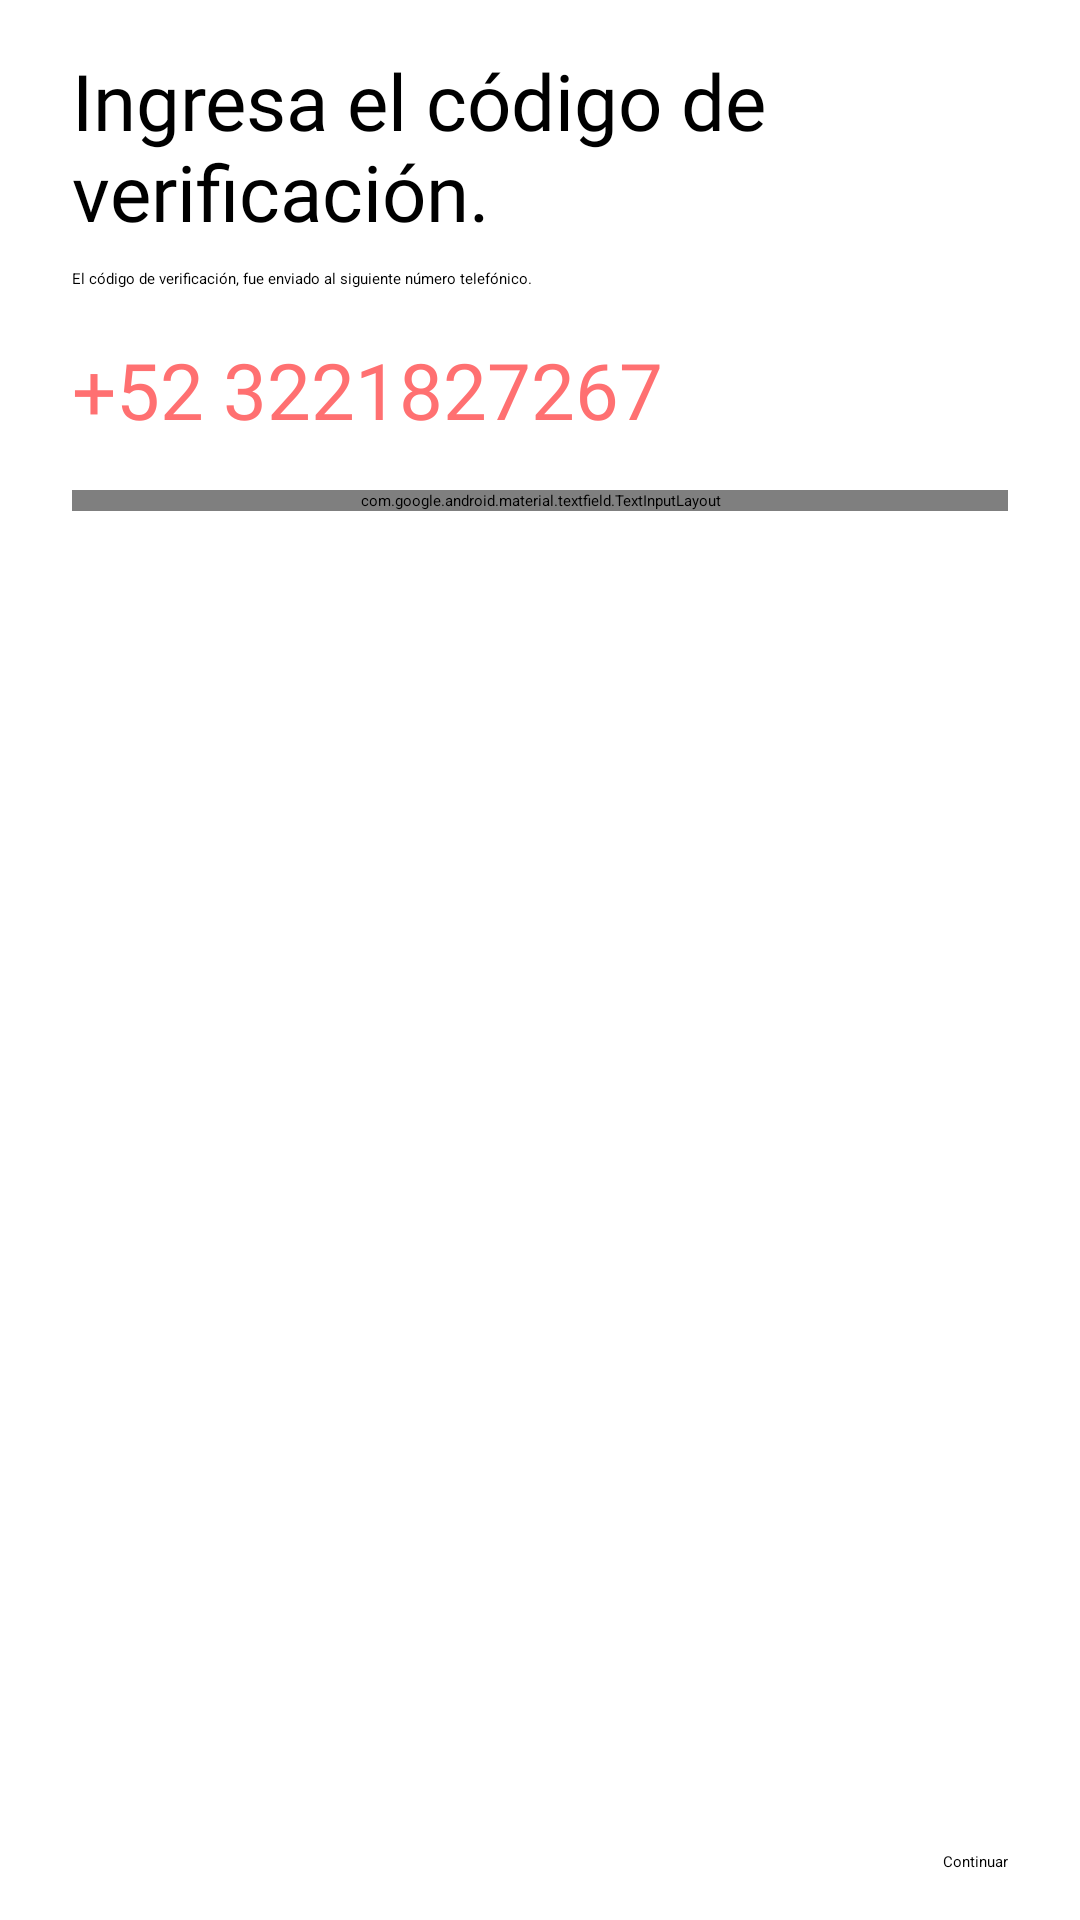

This screen was rendered from an Android layout file. Write that file and the resources it references.
<!-- AndroidManifest.xml: application theme THEME_SPLASH_SCREEN -->
<!-- res/layout/fragment_phone_code.xml -->
<?xml version="1.0" encoding="utf-8"?>
<androidx.constraintlayout.widget.ConstraintLayout xmlns:android="http://schemas.android.com/apk/res/android"
    xmlns:app="http://schemas.android.com/apk/res-auto"
    xmlns:tools="http://schemas.android.com/tools"
    android:layout_width="match_parent"
    android:layout_height="match_parent"
    android:paddingHorizontal="24dp">

    <TextView
        android:id="@+id/textView4"
        style="@style/TITLE_TEXT"
        android:layout_width="0dp"
        android:layout_height="wrap_content"
        android:layout_marginTop="16dp"
        android:text="Ingresa el código de verificación."
        app:layout_constraintEnd_toEndOf="parent"
        app:layout_constraintHorizontal_bias="0.5"
        app:layout_constraintStart_toStartOf="parent"
        app:layout_constraintTop_toTopOf="parent" />

    <TextView
        android:id="@+id/textView5"
        android:layout_width="0dp"
        android:layout_height="wrap_content"
        android:layout_marginTop="8dp"
        android:text="El código de verificación, fue enviado al siguiente número telefónico."
        app:layout_constraintEnd_toEndOf="parent"
        app:layout_constraintHorizontal_bias="0.5"
        app:layout_constraintStart_toStartOf="parent"
        app:layout_constraintTop_toBottomOf="@+id/textView4" />

    <Button
        android:id="@+id/btn_continuar"
        android:layout_width="wrap_content"
        android:layout_height="wrap_content"
        android:layout_marginBottom="16dp"
        android:text="Continuar"
        app:layout_constraintBottom_toBottomOf="parent"
        app:layout_constraintEnd_toEndOf="parent" />

    <TextView
        android:id="@+id/txt_phone"
        style="@style/TITLE_TEXT"
        android:layout_width="0dp"
        android:layout_height="wrap_content"
        android:layout_marginTop="16dp"
        android:text="+52 3221827267"
        android:textColor="@color/tertiary"
        app:layout_constraintEnd_toEndOf="parent"
        app:layout_constraintHorizontal_bias="0.5"
        app:layout_constraintStart_toStartOf="parent"
        app:layout_constraintTop_toBottomOf="@+id/textView5" />

    <com.google.android.material.textfield.TextInputLayout
        android:id="@+id/tbx_code"
        android:layout_width="0dp"
        android:layout_height="wrap_content"
        android:layout_marginTop="16dp"
        app:counterEnabled="true"
        app:counterMaxLength="6"
        app:layout_constraintEnd_toEndOf="parent"
        app:layout_constraintHorizontal_bias="0.5"
        app:layout_constraintStart_toStartOf="parent"
        app:layout_constraintTop_toBottomOf="@+id/txt_phone"
        app:startIconDrawable="@drawable/ic_code">

        <com.google.android.material.textfield.TextInputEditText
            android:layout_width="match_parent"
            android:layout_height="wrap_content"
            android:digits="0123456789"
            android:hint="Código"
            android:imeOptions="actionDone"
            android:inputType="number"
            android:maxLength="6" />
    </com.google.android.material.textfield.TextInputLayout>
</androidx.constraintlayout.widget.ConstraintLayout>
<!-- resources referenced by this layout -->
<resources>
  <color name="tertiary">@color/rojo_400</color>
  <style name="TITLE_TEXT" parent="@style/Widget.MaterialComponents.TextView">
          <item name="android:fontFamily">@font/samsung_bold</item>
          <item name="android:textSize">26sp</item>
          <item name="android:textColor">@color/tittle_text</item>
      </style>
  <style name="THEME_SPLASH_SCREEN" parent="Theme.SplashScreen.IconBackground">
          <item name="windowSplashScreenIconBackgroundColor">#2793FF</item>
          <item name="windowSplashScreenAnimatedIcon">@drawable/ic_launcher_foreground</item>
          <item name="postSplashScreenTheme">@style/IOTEC_THEME</item>
      </style>
  <color name="rojo_400">#FF7071</color>
  <color name="tittle_text">#000000</color>
  <!-- drawable ic_launcher_foreground: vector/xml drawable (drawable, 3132 chars, omitted) -->
  <style name="IOTEC_THEME" parent="Theme.Material3.DayNight.NoActionBar">
  
          
          <item name="colorPrimary">@color/rojo_400</item>
          <item name="colorPrimaryVariant">@color/rojo_600</item>
          <item name="colorOnPrimary">@color/white</item>
  
          
          <item name="colorSecondary">@color/cafe_400</item>
          <item name="colorSecondaryVariant">@color/cafe_700</item>
          <item name="colorOnSecondary">@color/white</item>
  
          <item name="colorTertiary">@color/azul_500</item>
          <item name="colorOnTertiary">@color/white</item>
  
          
          <item name="android:statusBarColor">@color/white</item>
          <item name="android:windowLightStatusBar">true</item>
  
          
          <item name="android:textViewStyle">@style/BODY_TEXT</item>
          <item name="materialButtonStyle">@style/BUTTON_STYLE</item>
          <item name="textInputStyle">@style/TEXTBOX_STYLE</item>
          <item name="android:autofilledHighlight" tools:targetApi="o">@drawable/autocomplete</item>
          
  
      </style>
  <color name="rojo_600">#FF3235</color>
  <color name="white">#FFFFFFFF</color>
  <color name="cafe_400">#86766b</color>
  <color name="cafe_700">#5c4c42</color>
  <color name="azul_500">#2793FF</color>
  <style name="BODY_TEXT" parent="@style/Widget.MaterialComponents.TextView">
          <item name="android:fontFamily">@font/g_sans_light</item>
          <item name="android:textSize">18sp</item>
          <item name="android:textColor">@color/body_text</item>
      </style>
  <style name="BUTTON_STYLE" parent="Widget.Material3.Button">
          <item name="android:textSize">17.5sp</item>
          <item name="android:fontFamily">@font/samsung_bold</item>
          <item name="android:minHeight">60dp</item>
      </style>
  <style name="TEXTBOX_STYLE" parent="Widget.Material3.TextInputLayout.OutlinedBox">
          <item name="materialThemeOverlay">@style/OUTLINED_TEXTBOX_STYLE</item>
          <item name="counterTextAppearance">@style/COUNTER_TEXT_STYLE</item>
      </style>
  <color name="body_text">#252525</color>
  <style name="OUTLINED_TEXTBOX_STYLE" parent="Widget.Material3.TextInputLayout.OutlinedBox">
          <item name="android:fontFamily">@font/samsung_medium</item>
          <item name="colorPrimary">@color/secondary</item>
          <item name="boxCornerRadiusBottomEnd">8dp</item>
          <item name="boxCornerRadiusBottomStart">8dp</item>
          <item name="boxCornerRadiusTopEnd">8dp</item>
          <item name="boxCornerRadiusTopStart">8dp</item>
      </style>
  <style name="COUNTER_TEXT_STYLE" parent="@style/TextAppearance.MaterialComponents.Body2">
          <item name="android:fontFamily">@font/samsung_medium</item>
      </style>
  <color name="secondary">@color/cafe_600</color>
  <color name="cafe_600">#675548</color>
</resources>
